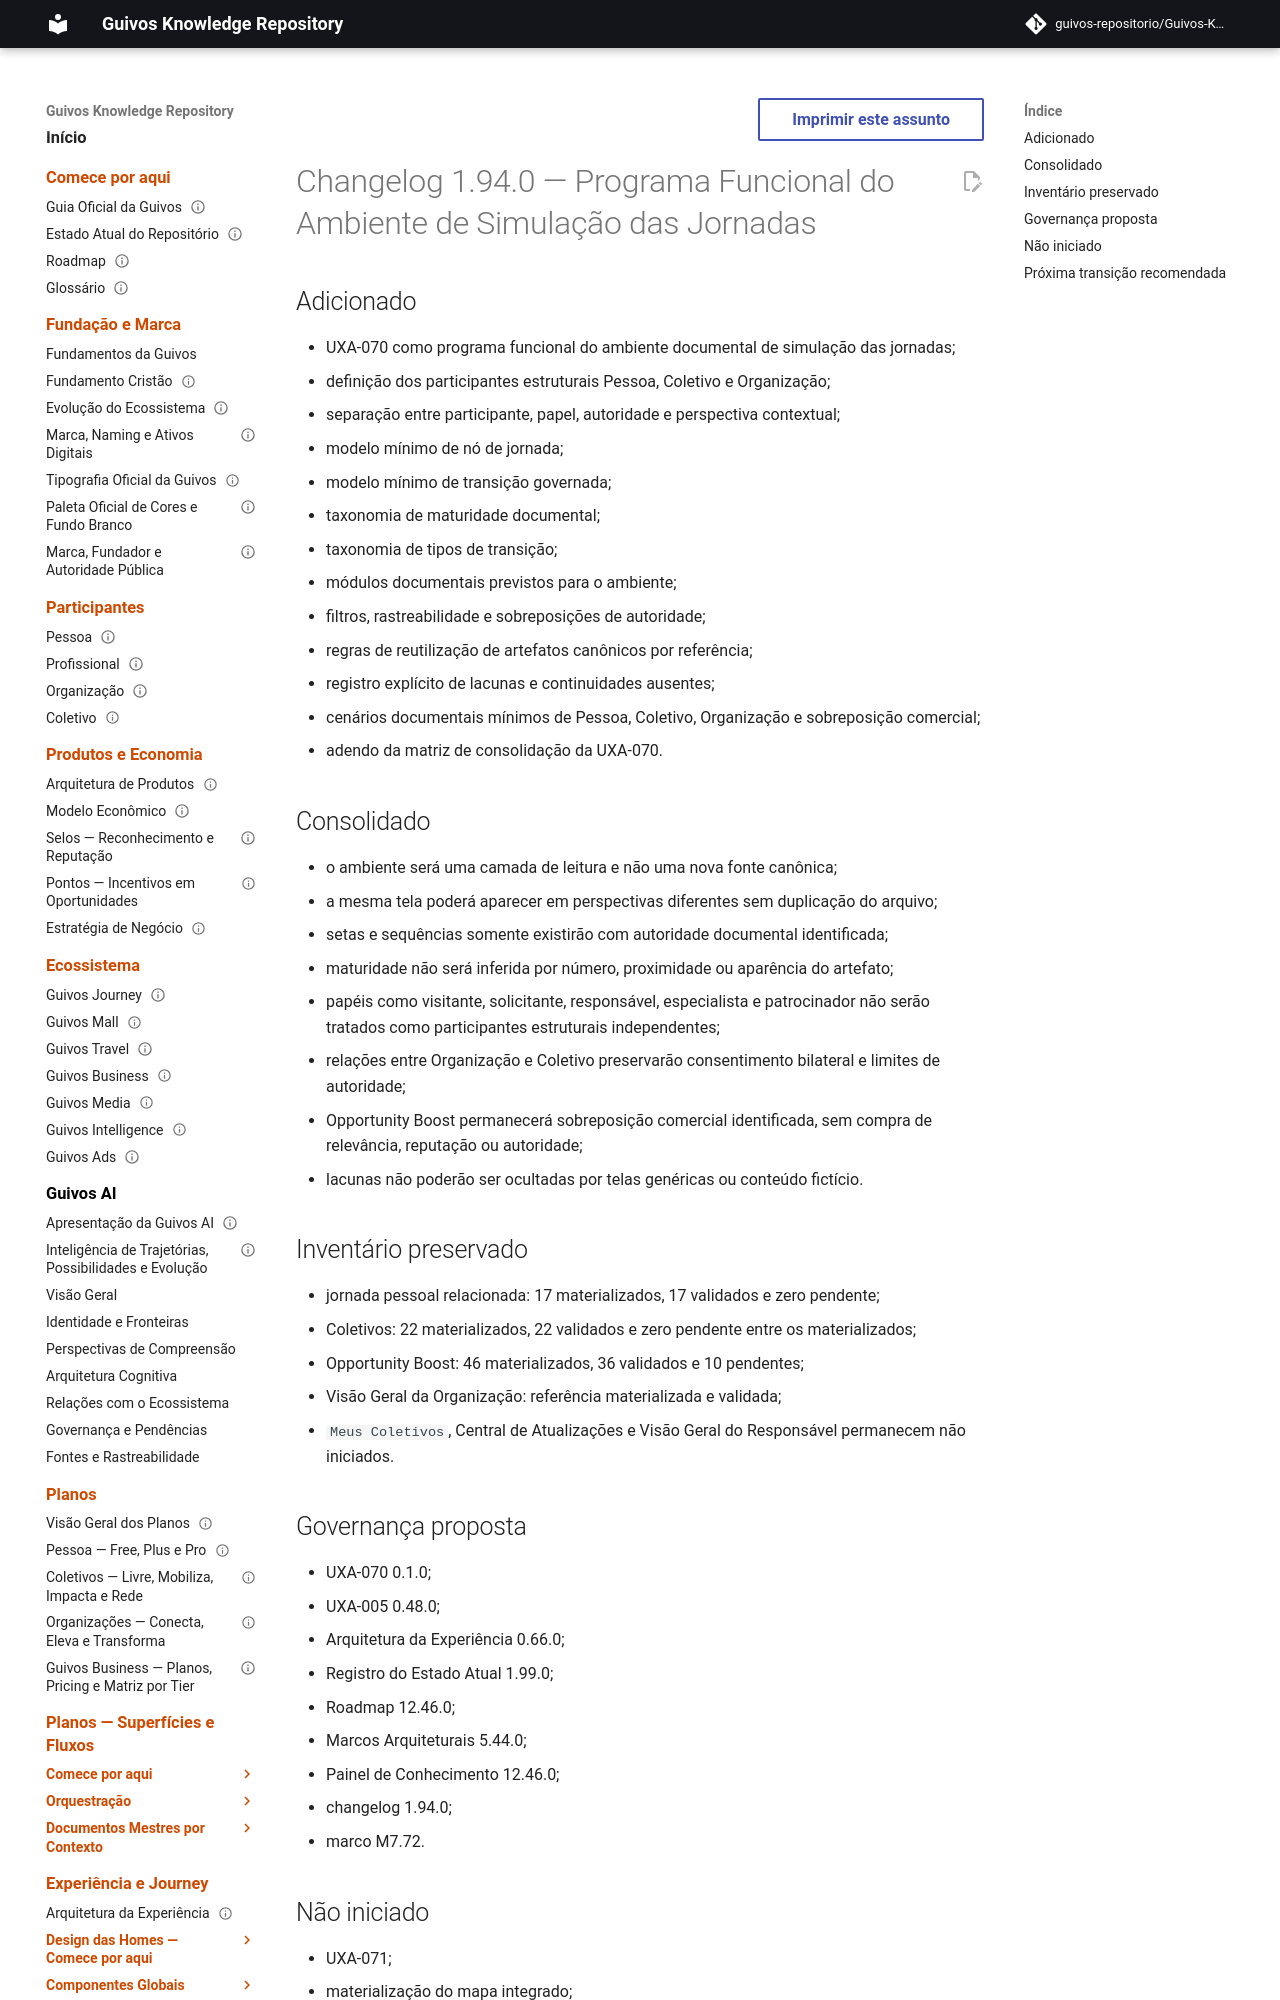

repository: guivos-repositorio/Guivos-Knowledge-Repository · page: project/changelog-1.94.0-uxa-070/index.html · generator: mkdocs

---
id: GKR-CHANGELOG-1.94.0
title: Changelog 1.94.0 — Programa Funcional do Ambiente de Simulação das Jornadas
status: draft
version: 1.94.0
owner: Repositório de Conhecimento da Guivos
last_updated: 2026-08-04
related:
  - UXA-070
  - GKR-CCM-UXA-070
  - ROADMAP-12.46.0
  - M7.72
normative: false
---

# Changelog 1.94.0 — Programa Funcional do Ambiente de Simulação das Jornadas

## Adicionado

- UXA-070 como programa funcional do ambiente documental de simulação das jornadas;
- definição dos participantes estruturais Pessoa, Coletivo e Organização;
- separação entre participante, papel, autoridade e perspectiva contextual;
- modelo mínimo de nó de jornada;
- modelo mínimo de transição governada;
- taxonomia de maturidade documental;
- taxonomia de tipos de transição;
- módulos documentais previstos para o ambiente;
- filtros, rastreabilidade e sobreposições de autoridade;
- regras de reutilização de artefatos canônicos por referência;
- registro explícito de lacunas e continuidades ausentes;
- cenários documentais mínimos de Pessoa, Coletivo, Organização e sobreposição comercial;
- adendo da matriz de consolidação da UXA-070.
